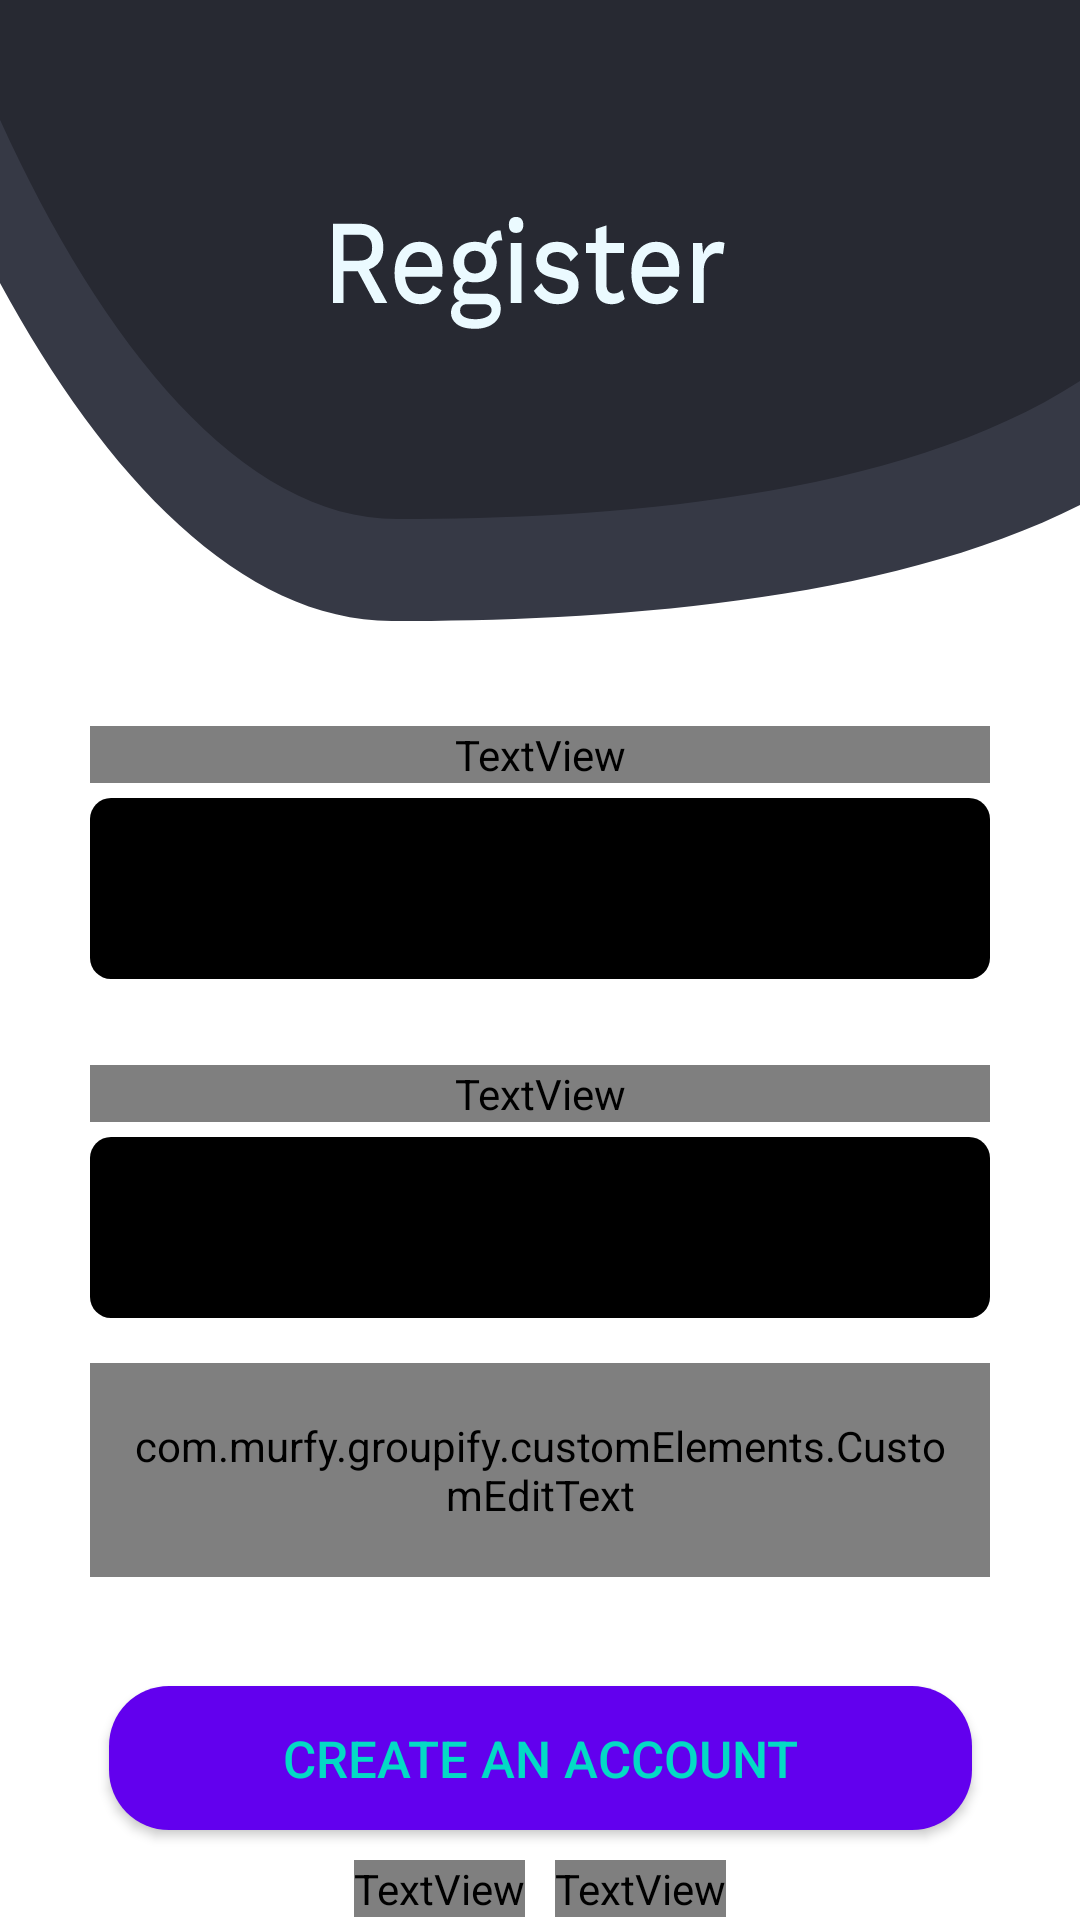

The Android layout XML behind this screen, and the referenced resources:
<!-- AndroidManifest.xml: application theme Theme.Groupify -->
<!-- res/layout/activity_signup.xml -->
<?xml version="1.0" encoding="utf-8"?>
<androidx.constraintlayout.widget.ConstraintLayout xmlns:android="http://schemas.android.com/apk/res/android"
    xmlns:app="http://schemas.android.com/apk/res-auto"
    xmlns:tools="http://schemas.android.com/tools"
    android:layout_width="match_parent"
    android:layout_height="match_parent"
    tools:context=".activities.Signup">

    <ImageView
        android:id="@+id/signUpbackground"
        android:layout_width="wrap_content"
        android:layout_height="wrap_content"
        android:background="@drawable/signup_background"
        app:layout_constraintBottom_toBottomOf="parent"
        app:layout_constraintEnd_toEndOf="parent"
        app:layout_constraintStart_toStartOf="parent"
        app:layout_constraintTop_toTopOf="parent"
        app:layout_constraintVertical_bias="0.0" />

    <LinearLayout
        android:id="@+id/linearLayout2"
        android:layout_width="match_parent"
        android:layout_height="wrap_content"
        android:layout_marginLeft="30dp"
        android:layout_marginRight="30dp"
        android:orientation="vertical"
        app:layout_constraintBottom_toBottomOf="parent"
        app:layout_constraintEnd_toEndOf="parent"
        app:layout_constraintStart_toStartOf="parent"
        app:layout_constraintTop_toBottomOf="@+id/linearLayout"
        app:layout_constraintVertical_bias="0.20">

        <TextView
            android:id="@+id/accountinfo"
            android:layout_width="match_parent"
            android:layout_height="wrap_content"
            android:layout_marginBottom="5dp"
            android:fontFamily="@font/worksans_medium"
            android:text="ACCOUNT INFORMATION"
            android:textColor="?attr/colorSecondary" />

        <EditText
            android:id="@+id/emailInput"
            android:layout_width="match_parent"
            android:layout_height="wrap_content"
            android:background="@drawable/input"
            android:ems="10"
            android:hint="Email"
            android:inputType="textPersonName"
            android:paddingLeft="10dp"
            android:paddingTop="18dp"
            android:paddingEnd="10dp"
            android:paddingBottom="18dp"
            android:textColorHint="?attr/colorOnTertiary"
            android:textColorLink="?attr/colorSecondary" />

        <com.murfy.groupify.customElements.CustomEditText
            android:id="@+id/passwordInput"
            android:layout_width="match_parent"
            android:layout_height="wrap_content"
            android:layout_marginTop="15dp"
            android:background="@drawable/input"
            android:drawableRight="@drawable/signup_eye"
            android:ems="10"
            android:hint="Password"
            android:inputType="textPassword"
            android:paddingLeft="10dp"
            android:paddingTop="18dp"
            android:paddingEnd="10dp"
            android:paddingBottom="18dp"
            android:textColorHint="?attr/colorOnTertiary"
            android:textColorLink="?attr/colorSecondary" />

    </LinearLayout>

    <LinearLayout
        android:id="@+id/linearLayout"
        android:layout_width="match_parent"
        android:layout_height="wrap_content"
        android:layout_marginLeft="30dp"
        android:layout_marginRight="30dp"
        android:orientation="vertical"
        app:layout_constraintBottom_toBottomOf="parent"
        app:layout_constraintEnd_toEndOf="parent"
        app:layout_constraintStart_toStartOf="parent"
        app:layout_constraintTop_toBottomOf="@+id/signUpbackground"
        app:layout_constraintVertical_bias="0.100000024">

        <TextView
            android:id="@+id/pickusername"
            android:layout_width="match_parent"
            android:layout_height="wrap_content"
            android:layout_marginBottom="5dp"
            android:fontFamily="@font/worksans_medium"
            android:text="PICK A USERNAME"
            android:textColor="?attr/colorSecondary" />

        <EditText
            android:id="@+id/usernameInput"
            android:layout_width="match_parent"
            android:layout_height="wrap_content"
            android:background="@drawable/input"
            android:ems="10"
            android:hint="User Name"
            android:inputType="textPersonName"
            android:paddingLeft="10dp"
            android:paddingTop="18dp"
            android:paddingEnd="10dp"
            android:paddingBottom="18dp"
            android:textColorHint="?attr/colorOnTertiary"
            android:textColorLink="?attr/colorSecondary" />

    </LinearLayout>

    <Button
        android:id="@+id/signup"
        android:layout_width="wrap_content"
        android:layout_height="wrap_content"
        android:background="@drawable/button"
        android:paddingStart="58dp"
        android:paddingTop="8dp"
        android:paddingRight="58dp"
        android:paddingBottom="8dp"
        android:text="CREATE AN ACCOUNT"
        android:textColor="?attr/colorSecondary"
        android:textSize="17sp"
        app:layout_constraintBottom_toBottomOf="parent"
        app:layout_constraintEnd_toEndOf="parent"
        app:layout_constraintStart_toStartOf="parent"
        app:layout_constraintTop_toBottomOf="@+id/linearLayout2"
        app:layout_constraintVertical_bias="0.55" />

    <LinearLayout
        android:layout_width="wrap_content"
        android:layout_height="wrap_content"
        android:layout_marginTop="10dp"
        android:gravity="center"
        android:orientation="horizontal"
        app:layout_constraintBottom_toBottomOf="parent"
        app:layout_constraintEnd_toEndOf="parent"
        app:layout_constraintStart_toStartOf="parent"
        app:layout_constraintTop_toBottomOf="@+id/signup"
        app:layout_constraintVertical_bias="0.0">

        <TextView
            android:id="@+id/alreadyHaveAccount"
            android:layout_width="wrap_content"
            android:layout_height="wrap_content"
            android:fontFamily="@font/worksans_regular"
            android:text="Already have an acoount?"
            android:textSize="20sp" />

        <TextView
            android:id="@+id/loginInstead"
            android:layout_width="wrap_content"
            android:layout_height="wrap_content"
            android:layout_marginLeft="10dp"
            android:layout_weight="0.5"
            android:fontFamily="@font/worksans_medium"
            android:text="Log In"
            android:textColor="?attr/colorOnPrimary"
            android:textSize="24sp" />
    </LinearLayout>

    <TextView
        android:id="@+id/accountinfoError"
        android:layout_width="wrap_content"
        android:layout_height="wrap_content"
        android:text="Error Occured"
        android:textColor="?attr/colorError"
        android:visibility="gone"
        app:layout_constraintBottom_toTopOf="@+id/signup"
        app:layout_constraintEnd_toEndOf="parent"
        app:layout_constraintStart_toStartOf="parent"
        app:layout_constraintTop_toBottomOf="@+id/linearLayout2"
        app:layout_constraintVertical_bias="0.2" />

    <TextView
        android:id="@+id/usernameError"
        android:layout_width="wrap_content"
        android:layout_height="wrap_content"
        android:text="Error Occured"
        android:textColor="?attr/colorError"
        android:visibility="gone"
        app:layout_constraintBottom_toTopOf="@+id/linearLayout2"
        app:layout_constraintEnd_toEndOf="parent"
        app:layout_constraintStart_toStartOf="parent"
        app:layout_constraintTop_toBottomOf="@+id/linearLayout" />
</androidx.constraintlayout.widget.ConstraintLayout>
<!-- resources referenced by this layout -->
<resources>
  <!-- drawable button (drawable) -->
  <?xml version="1.0" encoding="utf-8"?>
  <selector xmlns:android="http://schemas.android.com/apk/res/android">
      <item android:state_pressed="false">
          <shape android:shape="rectangle">
              <solid android:color="?attr/colorPrimary" />
              <corners android:radius="20dp" />
          </shape>
      </item>
      <item android:state_pressed="true">
          <shape android:shape="rectangle">
              <solid android:color="?attr/colorOnPrimary" />
              <corners android:radius="10dp" />
          </shape>
      </item>
  </selector>
  <!-- drawable input (drawable) -->
  <?xml version="1.0" encoding="utf-8"?>
  <selector xmlns:android="http://schemas.android.com/apk/res/android">
      <item android:state_focused="false">
          <shape android:shape="rectangle">
              <solid android:color="?attr/colorOnBackground" />
              <corners android:radius="7dp" />
          </shape>
      </item>
      <item android:state_focused="true">
          <shape android:shape="rectangle">
              <solid android:color="?attr/colorOnTertiary" />
              <corners android:radius="10dp" />
          </shape>
      </item>
  </selector>
  <!-- drawable signup_background: vector/xml drawable (drawable, 6199 chars, omitted) -->
  <!-- drawable signup_eye (drawable) -->
  <vector xmlns:android="http://schemas.android.com/apk/res/android"
      android:width="20dp"
      android:height="20dp"
      android:viewportWidth="20"
      android:viewportHeight="20">
    <path
        android:pathData="M13.125,10a3.125,3.125 0,1 1,-6.25 0,3.125 3.125,0 0,1 6.25,0Z"
        android:fillColor="#272932"/>
    <path
        android:pathData="M0,10s3.75,-6.875 10,-6.875S20,10 20,10s-3.75,6.875 -10,6.875S0,10 0,10ZM10,14.375a4.375,4.375 0,1 0,0 -8.75,4.375 4.375,0 0,0 0,8.75Z"
        android:fillColor="#272932"/>
  </vector>
  <style name="Theme.Groupify" parent="Theme.MaterialComponents.DayNight.DarkActionBar">
          
          <item name="colorPrimary">@color/purple_500</item>
          <item name="colorPrimaryVariant">@color/purple_700</item>
          <item name="colorOnPrimary">@color/white</item>
          
          <item name="colorSecondary">@color/teal_200</item>
          <item name="colorSecondaryVariant">@color/teal_700</item>
          <item name="colorOnSecondary">@color/black</item>
          
          <item name="android:statusBarColor" tools:targetApi="l">?attr/colorPrimaryVariant</item>
          
      </style>
  <!-- not gathered from this repository: default colours our renderer supplied (Android Studio template values) -->
  <color name="purple_500">#FF6200EE</color>
  <color name="purple_700">#FF3700B3</color>
  <color name="teal_200">#FF03DAC5</color>
  <color name="teal_700">#FF018786</color>
  <color name="black">#FF000000</color>
  <color name="white">#FFFFFFFF</color>
</resources>
